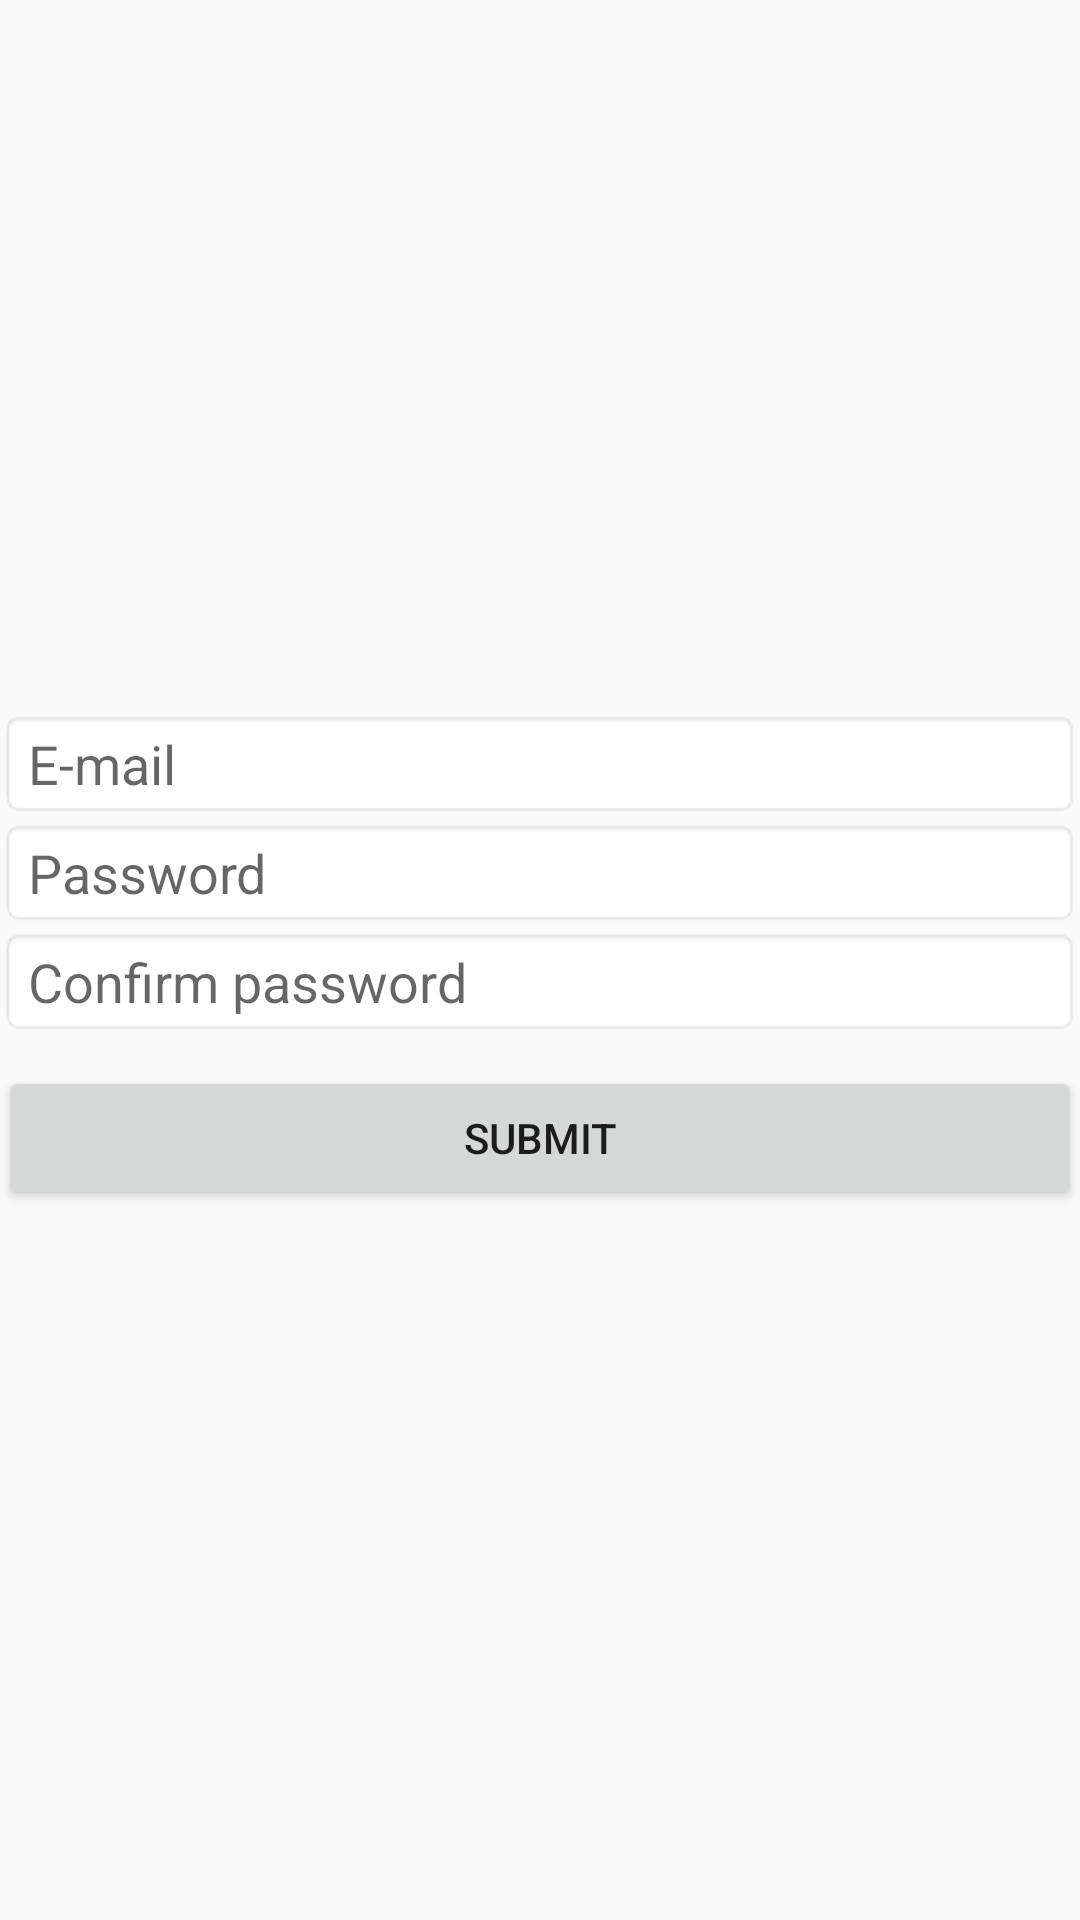

Write the Android layout XML for this screen, with the resource values it uses.
<!-- AndroidManifest.xml: application theme AppTheme -->
<!-- res/layout/activity_register.xml -->
<?xml version="1.0" encoding="utf-8"?>
<FrameLayout xmlns:android="http://schemas.android.com/apk/res/android"
    xmlns:tools="http://schemas.android.com/tools"
    android:layout_width="match_parent"
    android:layout_height="match_parent"
    android:orientation="vertical"
    android:paddingBottom="@dimen/activity_vertical_margin"
    android:paddingLeft="@dimen/activity_horizontal_margin"
    android:paddingRight="@dimen/activity_horizontal_margin"
    android:paddingTop="@dimen/activity_vertical_margin"
    tools:context="com.finalproject.cooperativeeducation.activity.RegisterActivity">

    <LinearLayout
        android:layout_width="match_parent"
        android:layout_height="wrap_content"
        android:orientation="vertical"
        android:layout_gravity="center"

        >

        <EditText
            android:id="@+id/edtRegisterEmail"
            android:layout_width="match_parent"
            android:layout_height="wrap_content"
            android:background="@android:drawable/editbox_background_normal"
            android:inputType="textEmailAddress"

            android:hint="E-mail" />

        <EditText
            android:id="@+id/edtRegisterPass"
            android:layout_width="match_parent"
            android:layout_height="wrap_content"
            android:background="@android:drawable/editbox_background_normal"
            android:inputType="textPassword"
            android:hint="Password" />

        <EditText
            android:id="@+id/edtRegisterRePass"
            android:layout_width="match_parent"
            android:layout_height="wrap_content"
            android:background="@android:drawable/editbox_background_normal"
            android:inputType="textPassword"
            android:hint="Confirm password" />


        <Button
            android:id="@+id/btnSubmit"
            android:text="submit"
            android:layout_width="match_parent"
            android:layout_height="wrap_content"
            android:layout_marginTop="10dp"/>

    </LinearLayout>


</FrameLayout>
<!-- resources referenced by this layout -->
<resources>
  <style name="AppTheme" parent="Theme.AppCompat.Light.DarkActionBar">
          
          <item name="windowActionBar">false</item>
          <item name="windowNoTitle">true</item>
          <item name="colorPrimary">@color/colorPrimary</item>
          <item name="colorPrimaryDark">@color/colorPrimaryDark</item>
          <item name="colorAccent">@color/colorAccent</item>
      </style>
  <!-- not gathered from this repository: default colours our renderer supplied (Android Studio template values) -->
  <color name="colorPrimary">#FF6200EE</color>
  <color name="colorPrimaryDark">#FF3700B3</color>
  <color name="colorAccent">#FF03DAC5</color>
</resources>
